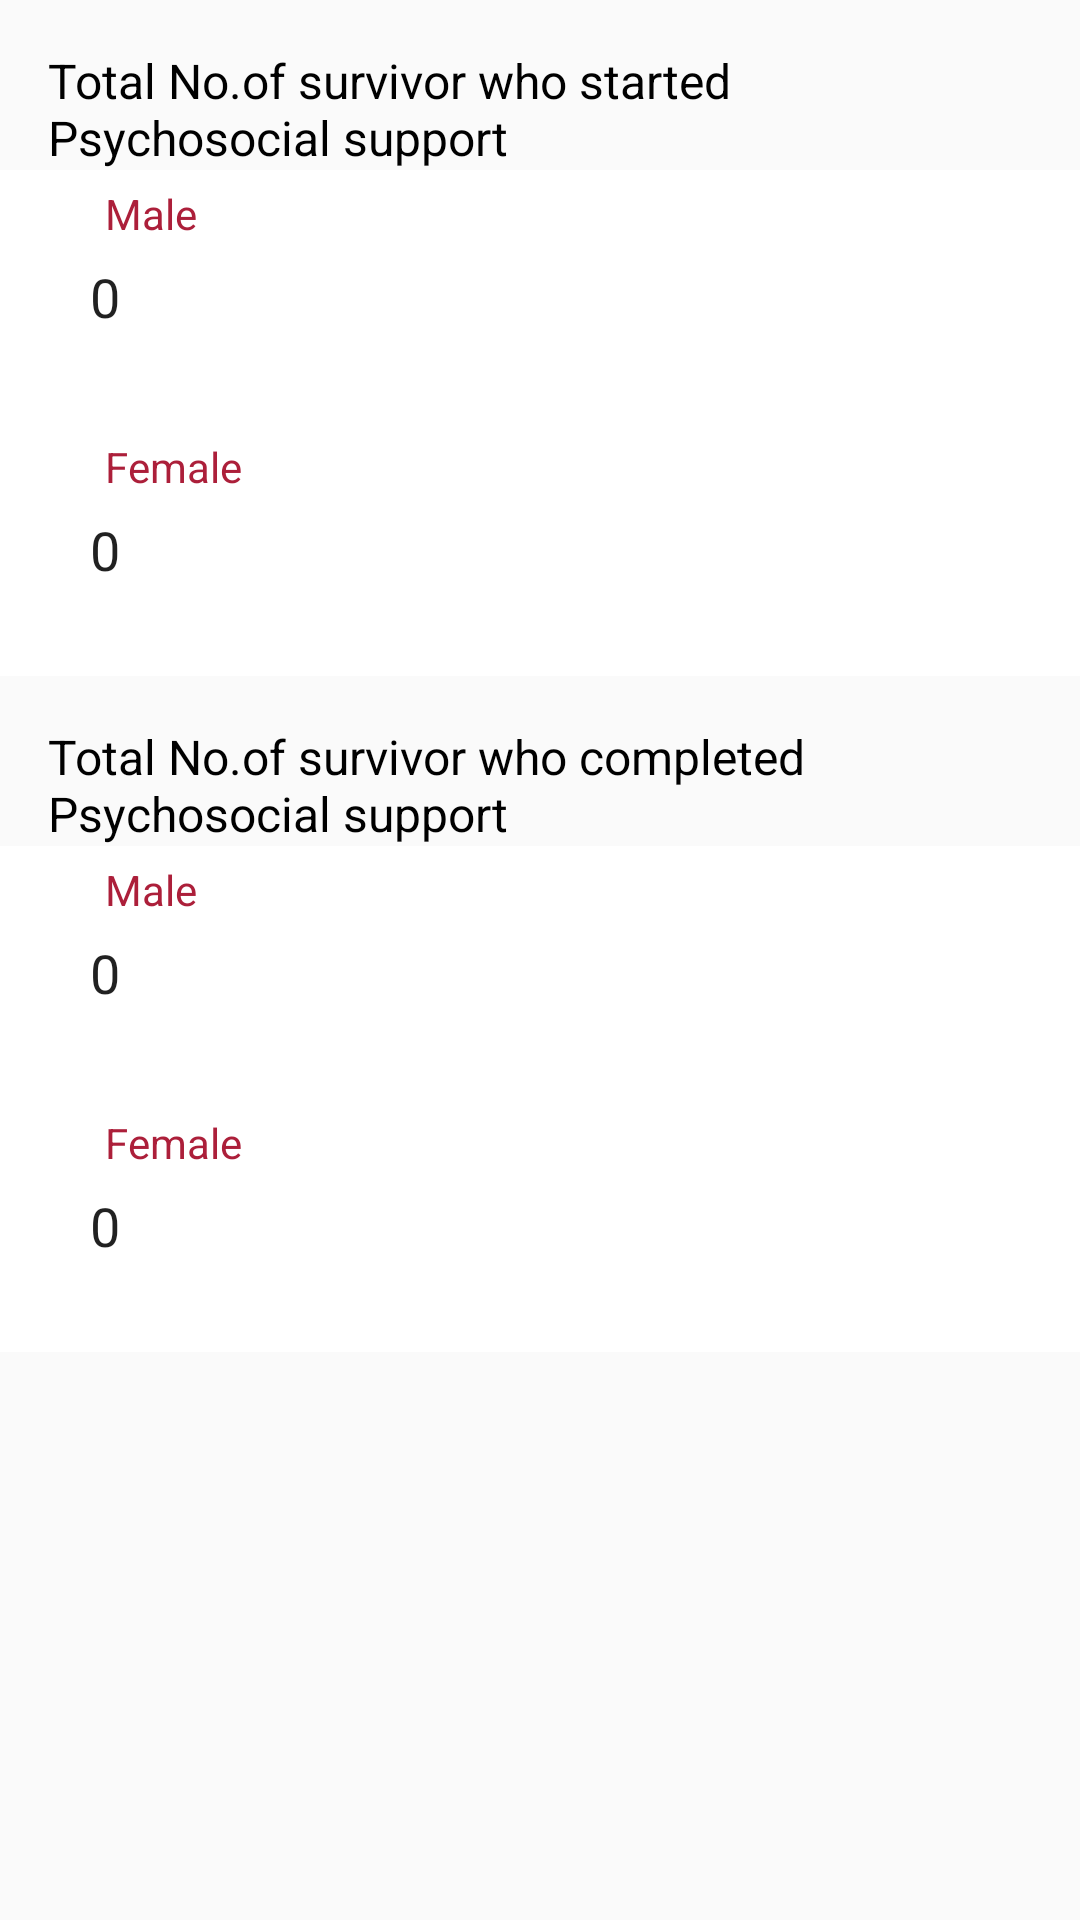

The Android layout XML behind this screen, and the referenced resources:
<!-- AndroidManifest.xml: application theme AppTheme -->
<!-- res/layout/include_gbv_reported_psychlogical_help.xml -->
<?xml version="1.0" encoding="utf-8"?>
<LinearLayout xmlns:android="http://schemas.android.com/apk/res/android"
    android:orientation="vertical" android:layout_width="match_parent"
    android:layout_height="match_parent">
    <TextView
        android:layout_width="match_parent"
        android:layout_height="wrap_content"
        android:textSize="16dp"
        android:layout_gravity="center"
        android:layout_marginTop="16dp"
        android:layout_marginLeft="16dp"
        android:layout_marginRight="16dp"
        android:text="@string/survivor_seek_psy_help"

        android:textColor="@color/black"
        />
    <RelativeLayout

        android:layout_width="match_parent" android:layout_height="wrap_content"
        android:background="@android:color/white">

        
        <RelativeLayout
            android:layout_width="match_parent" android:layout_height="wrap_content"
            android:layout_margin="15dp" android:background="@drawable/text_border"
            android:orientation="vertical" android:padding="15dp">

            <EditText android:layout_width="match_parent"
                android:layout_height="wrap_content"
                android:inputType="number"
                android:text="0"
                android:id="@+id/et_male_start_psycho_help"
                android:background="@null"
                />

        </RelativeLayout>

        
        <TextView android:layout_width="wrap_content" android:layout_height="wrap_content"
            android:background="@android:color/white"
            android:textColor="@color/colorPrimaryDark"
            android:padding="5dp"
            android:text="Male"
            android:layout_marginLeft="30dp"  />


    </RelativeLayout>
    <RelativeLayout

        android:layout_width="match_parent" android:layout_height="wrap_content"
        android:background="@android:color/white">

        
        <RelativeLayout
            android:layout_width="match_parent" android:layout_height="wrap_content"
            android:layout_margin="15dp" android:background="@drawable/text_border"
            android:orientation="vertical" android:padding="15dp">

            <EditText android:layout_width="match_parent"
                android:layout_height="wrap_content"
                android:inputType="number"
                android:text="0"
                android:id="@+id/et_female_start_psycho_help"
                android:background="@null"
                />

        </RelativeLayout>

        
        <TextView android:layout_width="wrap_content" android:layout_height="wrap_content"
            android:background="@android:color/white"
            android:textColor="@color/colorPrimaryDark"
            android:padding="5dp"
            android:text="Female"
            android:layout_marginLeft="30dp"  />


    </RelativeLayout>





    <TextView
        android:layout_width="match_parent"
        android:layout_height="wrap_content"
        android:textSize="16dp"
        android:layout_gravity="center"
        android:layout_marginTop="16dp"
        android:layout_marginLeft="16dp"
        android:layout_marginRight="16dp"
       android:text="@string/gbv_survivor_complete_psy_help"
        android:textColor="@color/black"
        />
    <RelativeLayout

        android:layout_width="match_parent" android:layout_height="wrap_content"
        android:background="@android:color/white">

        
        <RelativeLayout
            android:layout_width="match_parent" android:layout_height="wrap_content"
            android:layout_margin="15dp" android:background="@drawable/text_border"
            android:orientation="vertical" android:padding="15dp">

            <EditText android:layout_width="match_parent"
                android:layout_height="wrap_content"
                android:inputType="number"
                android:text="0"
                android:id="@+id/et_male_complete_psycho_help"
                android:background="@null"
                />

        </RelativeLayout>

        
        <TextView android:layout_width="wrap_content" android:layout_height="wrap_content"
            android:background="@android:color/white"
            android:textColor="@color/colorPrimaryDark"
            android:padding="5dp"
            android:text="Male"
            android:layout_marginLeft="30dp"  />


    </RelativeLayout>
    <RelativeLayout

        android:layout_width="match_parent" android:layout_height="wrap_content"
        android:background="@android:color/white">

        
        <RelativeLayout
            android:layout_width="match_parent" android:layout_height="wrap_content"
            android:layout_margin="15dp" android:background="@drawable/text_border"
            android:orientation="vertical" android:padding="15dp">

            <EditText android:layout_width="match_parent"
                android:layout_height="wrap_content"
                android:inputType="number"
                android:text="0"
                android:id="@+id/et_female_complete_psycho_help"
                android:background="@null"
                />

        </RelativeLayout>

        
        <TextView android:layout_width="wrap_content" android:layout_height="wrap_content"
            android:background="@android:color/white"
            android:textColor="@color/colorPrimaryDark"
            android:padding="5dp"
            android:text="Female"
            android:layout_marginLeft="30dp"  />


    </RelativeLayout>
</LinearLayout>
<!-- resources referenced by this layout -->
<resources>
  <color name="black">#000000</color>
  <color name="colorPrimaryDark">#AC1F3A</color>
  <string name="gbv_survivor_complete_psy_help">"Total No.of survivor who completed Psychosocial support "</string>
  <string name="survivor_seek_psy_help">"Total No.of survivor who started  Psychosocial support  "</string>
  <style name="AppTheme" parent="Theme.AppCompat.Light.NoActionBar">
          
          <item name="colorPrimary">@color/colorPrimary</item>
          <item name="colorPrimaryDark">@color/colorPrimaryDark</item>
          <item name="colorAccent">@color/colorAccent</item>
      </style>
  <color name="colorPrimary">#AC1F3A</color>
  <color name="colorAccent">#AC1F3A</color>
</resources>
